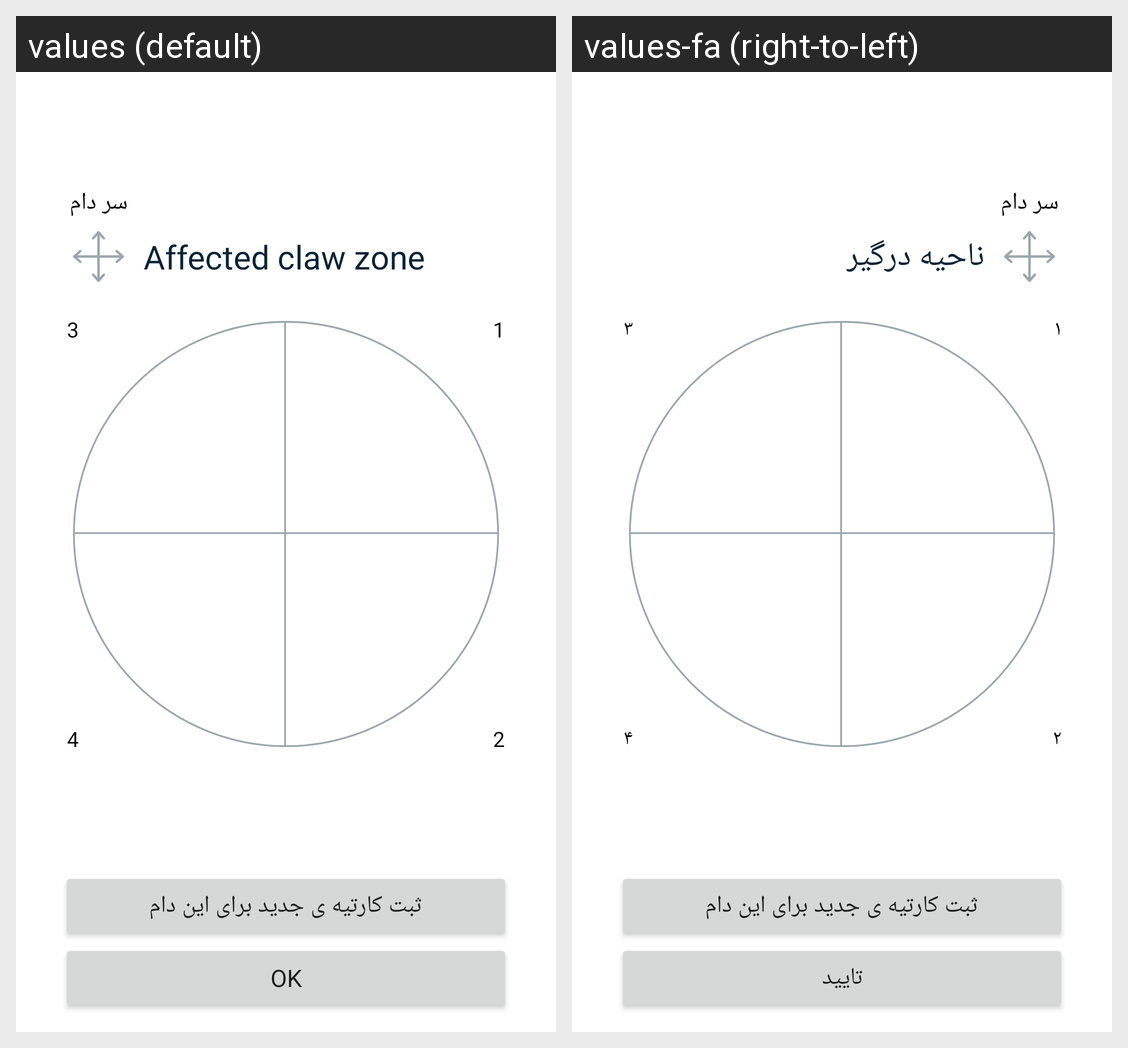

This grid shows one Android layout under two languages. Give, for every string resource on the screen, its name, the default text and each shown locale's text.
Android screen res/layout/select_finger_dialog_layout.xml rendered under 2 locales, left to right: values (default), values-fa (right-to-left). Device: Nexus 5 (rendered at 1080×1920; each locale shown at half size, 540×960, under a caption strip naming it); theme Theme.App.
Strings drawn on this screen, with the default value and each locale's value (text and hints the layout hard-codes, and strings that could not be matched under every locale, appear in the picture but are not listed):

injury_area
  values: Affected claw zone
  values-fa: ناحیه درگیر

cow_head
  values: سر دام
  values-fa: سر دام

one
  values: 1
  values-fa: ۱

two
  values: 2
  values-fa: ۲

three
  values: 3
  values-fa: ۳

four
  values: 4
  values-fa: ۴

add_new_injury
  values: ثبت کارتیه ی جدید برای این دام
  values-fa: ثبت کارتیه ی جدید برای این دام

ok
  values: OK
  values-fa: تایید
